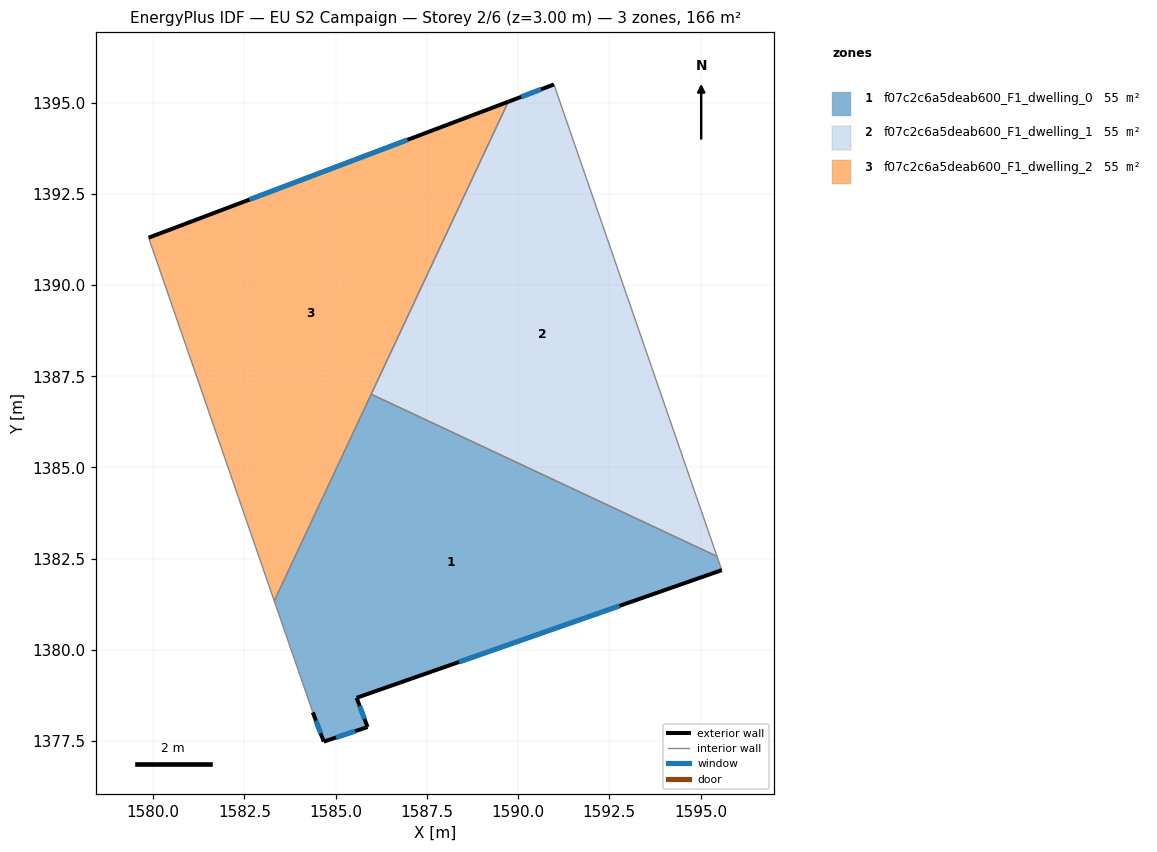
=== STOREY PLAN SPEC (per zone: floor XY polygon, exterior-wall plan segments, windows/doors) ===
zone 1: f07c2c6a5deab600_F1_dwelling_0  (55.5 m²)
  floor: (1595.45, 1382.56) (1595.58, 1382.19) (1585.57, 1378.69) (1585.87, 1377.89) (1584.67, 1377.49) (1584.37, 1378.29) (1583.32, 1381.34) (1585.97, 1387.01)
  exterior wall: (1584.37, 1378.29) – (1584.67, 1377.49)  [0.9 m]
    window: (1584.46, 1378.06) – (1584.59, 1377.71)  [0.5 m²]
  exterior wall: (1585.57, 1378.69) – (1595.58, 1382.19)  [10.6 m]
    window: (1588.38, 1379.67) – (1592.78, 1381.21)  [6.1 m²]
  exterior wall: (1585.87, 1377.89) – (1585.57, 1378.69)  [0.9 m]
    window: (1585.79, 1378.11) – (1585.66, 1378.46)  [0.5 m²]
  exterior wall: (1584.67, 1377.49) – (1585.87, 1377.89)  [1.3 m]
    window: (1585.01, 1377.60) – (1585.54, 1377.77)  [0.7 m²]
  interior walls: 4
zone 2: f07c2c6a5deab600_F1_dwelling_1  (55.5 m²)
  floor: (1590.98, 1395.50) (1595.45, 1382.56) (1585.97, 1387.01) (1589.73, 1395.02)
  exterior wall: (1590.98, 1395.50) – (1589.73, 1395.02)  [1.3 m]
    window: (1590.63, 1395.36) – (1590.08, 1395.16)  [0.8 m²]
  interior walls: 3
zone 3: f07c2c6a5deab600_F1_dwelling_2  (55.5 m²)
  floor: (1589.73, 1395.02) (1583.32, 1381.34) (1579.87, 1391.30)
  exterior wall: (1589.73, 1395.02) – (1579.87, 1391.30)  [10.5 m]
    window: (1586.97, 1393.98) – (1582.64, 1392.34)  [6.1 m²]
  interior walls: 3

=== DERIVED (storey summary) ===
Building: EU S2 Campaign
Storey: 2 of 6  (floor level z = 3.00 m)
Storey gross floor area: 166.5 m²
Zones on this storey: 3
  - f07c2c6a5deab600_F1_dwelling_0: floor 55.5 m²; exterior wall 13.6 m (40.7 m²); 4 window(s) 7.9 m²; WWR 19.3%
  - f07c2c6a5deab600_F1_dwelling_1: floor 55.5 m²; exterior wall 1.3 m (4.0 m²); 1 window(s) 0.8 m²; WWR 19.3%
  - f07c2c6a5deab600_F1_dwelling_2: floor 55.5 m²; exterior wall 10.5 m (31.6 m²); 1 window(s) 6.1 m²; WWR 19.3%
Zone adjacency (shared interzone walls):
  - f07c2c6a5deab600_F1_dwelling_0 ↔ f07c2c6a5deab600_F1_dwelling_1
  - f07c2c6a5deab600_F1_dwelling_0 ↔ f07c2c6a5deab600_F1_dwelling_2
  - f07c2c6a5deab600_F1_dwelling_1 ↔ f07c2c6a5deab600_F1_dwelling_2